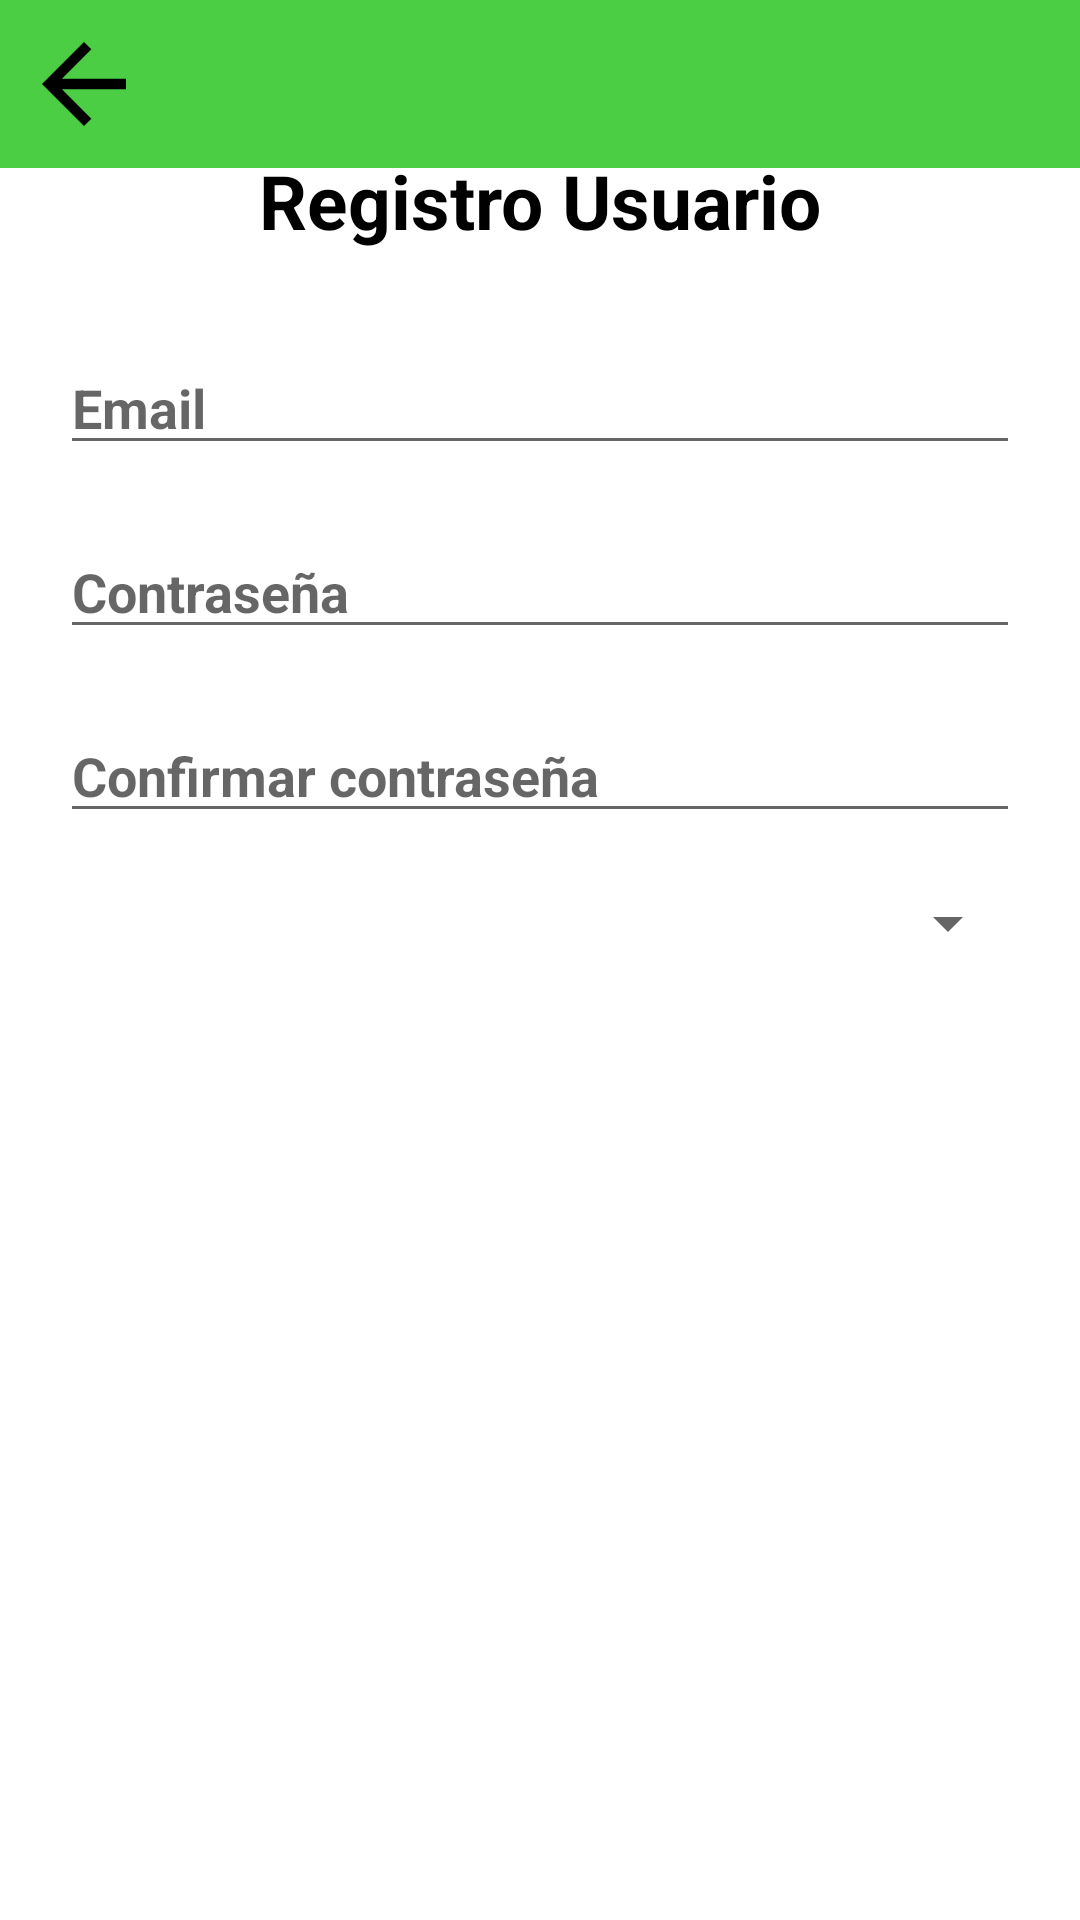

The Android layout XML behind this screen, and the referenced resources:
<!-- AndroidManifest.xml: application theme AppTheme -->
<!-- res/layout/activity_registry_users.xml -->
<RelativeLayout
    xmlns:android="http://schemas.android.com/apk/res/android"
    android:layout_width="match_parent"
    android:layout_height="match_parent"
    android:background="@color/white"
    >

    <RelativeLayout
        android:id="@+id/rl_toolbar"
        android:layout_width="match_parent"
        android:layout_height="56dp"
        android:background="@color/background">

        <ImageView
            android:id="@+id/btn_back_action"
            android:layout_width="40dp"
            android:layout_height="56dp"
            android:layout_marginLeft="8dp"
            android:padding="6dp"
            android:src="@drawable/ic_arrow_back" />

        <TextView
            android:id="@+id/toolbar"
            android:layout_width="match_parent"
            android:layout_height="match_parent"
            android:layout_marginLeft="88dp"
            style="@style/PrincipalLblTittle"/>

    </RelativeLayout>

    <ScrollView
        android:layout_width="match_parent"
        android:layout_height="match_parent">
        <RelativeLayout
            android:layout_width="match_parent"
            android:layout_height="wrap_content">


            <RelativeLayout
                android:layout_width="match_parent"
                android:layout_height="match_parent"
                android:id="@+id/relLayout1"
                android:padding="20dp">

                <TextView
                    android:layout_width="wrap_content"
                    android:layout_height="wrap_content"
                    android:text="@string/email_registration"
                    android:textSize="25sp"
                    android:textColor="@color/Black"
                    android:layout_centerHorizontal="true"
                    android:layout_marginTop="30dp"
                    android:id="@+id/textEmailReg"/>


                <EditText
                    android:id="@+id/input_email"
                    android:layout_width="match_parent"
                    android:layout_height="wrap_content"
                    android:layout_marginTop="30dp"
                    android:inputType="textEmailAddress"
                    android:hint="@string/prompt_email"
                    android:layout_below="@+id/textEmailReg"/>


                <EditText
                    android:id="@+id/input_password"
                    android:layout_width="match_parent"
                    android:layout_height="wrap_content"
                    android:layout_marginTop="20dp"
                    android:inputType="textPassword"
                    android:hint="@string/password"
                    android:layout_below="@+id/input_email"/>

                <EditText
                    android:id="@+id/input_confirm_password"
                    android:layout_width="match_parent"
                    android:layout_height="wrap_content"
                    android:layout_marginTop="20dp"
                    android:inputType="textPassword"
                    android:hint="@string/confirm_password"
                    android:layout_below="@+id/input_password"/>

                <com.google.android.material.textfield.TextInputLayout
                    android:id="@+id/tipo_residuo_container"
                    android:layout_width="match_parent"
                    android:layout_height="wrap_content"
                    android:background="@drawable/bg_rounded_input_field"
                    android:paddingBottom="5dp"
                    android:layout_marginBottom="20dp"
                    android:paddingTop="10dp"
                    android:layout_below="@id/input_confirm_password">

                    <Spinner
                        android:id="@+id/roles"
                        android:layout_width="match_parent"
                        android:layout_height="match_parent"
                        android:layout_marginBottom="10dp"
                        android:layout_marginTop="8dp"
                        android:ems="10"
                        android:hint="Selecciona un rol"
                        android:imeOptions="actionNext"
                        android:inputType="textPersonName|textCapWords"
                        android:lines="1"
                        android:maxLength="50"
                        android:paddingLeft="15dp"
                        android:singleLine="true"
                        android:textAllCaps="true"
                        android:textSize="16sp"
                        android:fontFamily="sans-serif"
                        android:textStyle="normal"
                        android:textColor="@color/txt_edit_light_gray"
                        android:letterSpacing="0.01"
                        android:lineSpacingExtra="8sp"
                        android:textColorHint="@color/hint_color" />
                </com.google.android.material.textfield.TextInputLayout>
                <Button
                    android:id="@+id/btn_register"
                    android:layout_width="match_parent"
                    android:layout_height="wrap_content"
                    android:layout_marginTop="80dp"
                    android:layout_below="@+id/input_confirm_password"
                    android:text="@string/register"
                    android:textColor="@color/white"
                    android:background="@drawable/bg_button_enabled"/>

            </RelativeLayout>




        </RelativeLayout>
    </ScrollView>

    <ProgressBar
        android:layout_width="wrap_content"
        android:layout_height="wrap_content"
        android:id="@+id/progressBar"
        android:layout_centerHorizontal="true"
        android:layout_marginTop="120dp"
        android:visibility="invisible"/>

</RelativeLayout>
<!-- resources referenced by this layout -->
<resources>
  <color name="Black">#000 </color>
  <color name="background">#4BCE43</color>
  <color name="hint_color">#939393</color>
  <color name="txt_edit_light_gray">#858585</color>
  <color name="white">#fff</color>
  <!-- drawable ic_arrow_back (drawable) -->
  <vector xmlns:android="http://schemas.android.com/apk/res/android"
          android:width="16dp"
          android:height="16dp"
          android:viewportWidth="16.0"
          android:viewportHeight="16.0">
      <path
          android:pathData="M16,7l-12.2,0l5.6,-5.6l-1.4,-1.4l-8,8l8,8l1.4,-1.4l-5.6,-5.6l12.2,0z"
          android:strokeWidth="1"
          android:fillColor="#000"
          android:strokeColor="#00000000"/>
  </vector>
  <string name="confirm_password">Confirmar contraseña</string>
  <string name="email_registration">Registro Usuario</string>
  <string name="password">Contraseña</string>
  <string name="prompt_email">Email</string>
  <string name="register">Registrar</string>
  <style name="PrincipalLblTittle">
          <item name="android:textColor">@color/Black</item>
          <item name="android:textSize">20sp</item>
          <item name="android:textStyle">bold</item>
          <item name="android:textAllCaps">true</item>
          <item name="android:gravity">center_vertical</item>
      </style>
  <style name="AppTheme" parent="Theme.AppCompat.Light.DarkActionBar">
          
          <item name="colorPrimary">@color/colorPrimary</item>
          <item name="colorPrimaryDark">@color/colorPrimaryDark</item>
          <item name="colorAccent">@color/colorAccent</item>
          <item name="windowActionBar">false</item>
          <item name="windowNoTitle">true</item>
          <item name="android:windowBackground">@color/white</item>
          <item name="android:actionBarStyle">@style/ActionBarStyle</item>
          <item name="android:textStyle">bold</item>
      </style>
  <color name="colorPrimary">#4BCE43</color>
  <color name="colorPrimaryDark">#00574B</color>
  <color name="colorAccent">#D81B60</color>
  <style name="ActionBarStyle" parent="@style/Widget.AppCompat.Light.ActionBar.Solid">
          <item name="android:displayOptions">showHome|homeAsUp|showTitle</item>
          <item name="android:titleTextStyle">@style/ActionBarTitleTextStyle</item>
          <item name="android:background">@color/white</item>
          <item name="displayOptions">showHome|homeAsUp|showTitle</item>
          <item name="titleTextStyle">@style/ActionBarTitleTextStyle</item>
          <item name="background">@color/white</item>
          <item name="actionMenuTextColor">@color/white</item>
  
      </style>
  <style name="ActionBarTitleTextStyle" parent="@style/TextAppearance.AppCompat.Widget.ActionBar.Title">
          <item name="android:textColor">@color/white</item>
      </style>
</resources>
